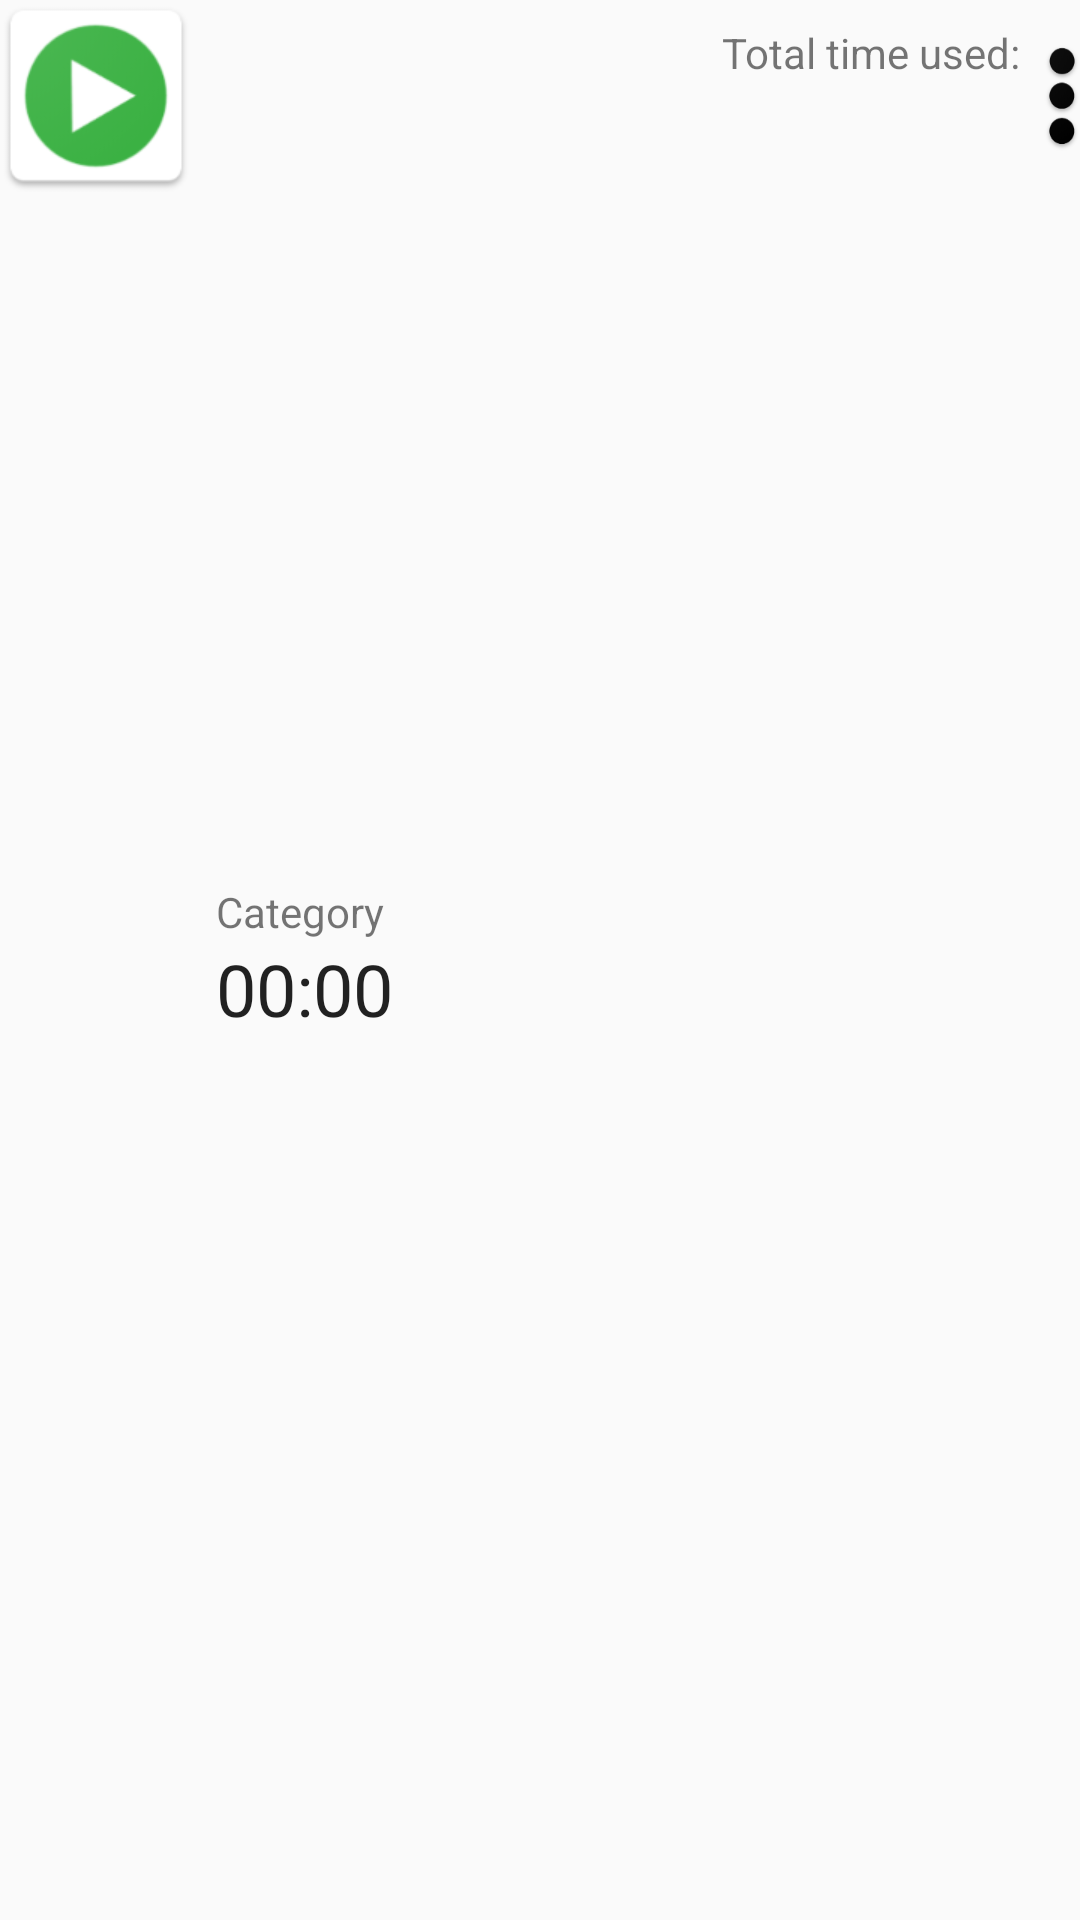

Layout XML and referenced resources for this Android screen:
<!-- AndroidManifest.xml: application theme AppTheme -->
<!-- res/layout/recyclerview_timers.xml -->
<?xml version="1.0" encoding="utf-8"?>
<LinearLayout
    xmlns:android="http://schemas.android.com/apk/res/android"
    xmlns:app="http://schemas.android.com/apk/res-auto"
    android:layout_width="match_parent"
    android:layout_height="wrap_content"
    android:orientation="horizontal">

    <ImageButton
        android:id="@+id/timerButton"
        android:layout_width="wrap_content"
        android:layout_height="wrap_content"
        android:layout_margin="8dp"
        android:contentDescription="@string/start_timer"
        app:srcCompat="@mipmap/start_button"
        android:background="@android:color/transparent"
        android:scaleY="1.5"
        android:scaleX="1.5"/>

    <LinearLayout
        android:layout_width="wrap_content"
        android:layout_height="wrap_content"
        android:orientation="vertical"
        android:layout_gravity="center"
        android:padding="8dp"
        android:layout_weight="3">

        <TextView
            android:id="@+id/timerCategory"
            android:layout_width="wrap_content"
            android:layout_height="wrap_content"
            android:text="@string/category"/>

        <Chronometer
            android:id="@+id/timer"
            android:layout_width="wrap_content"
            android:layout_height="wrap_content"
            android:textSize="24sp"/>

    </LinearLayout>

    <LinearLayout
        android:layout_width="wrap_content"
        android:layout_height="match_parent"
        android:orientation="vertical"
        android:padding="8dp"
        android:layout_weight="3">

        <TextView
            android:layout_width="wrap_content"
            android:layout_height="wrap_content"
            android:layout_gravity="end"
            android:text="@string/total_time" />

        <TextView
            android:id="@+id/totalTimeUsed"
            android:layout_width="wrap_content"
            android:layout_height="wrap_content"
            android:layout_gravity="end"/>
    </LinearLayout>

    <ImageButton
        android:id="@+id/editorTimerView"
        android:paddingTop="8dp"
        android:layout_width="12dp"
        android:layout_height="wrap_content"
        android:src="@mipmap/dot_editor"
        android:background="@android:color/transparent"/>
</LinearLayout>
<!-- resources referenced by this layout -->
<resources>
  <!-- mipmap dot_editor: png bitmap (mipmap-hdpi, 1942 bytes) -->
  <!-- mipmap start_button: png bitmap (mipmap-hdpi, 3507 bytes) -->
  <string name="category">Category</string>
  <string name="start_timer">Start Timer</string>
  <string name="total_time">Total time used: </string>
  <style name="AppTheme" parent="Theme.AppCompat.Light.NoActionBar">
          
          <item name="colorPrimary">@color/colorPrimary</item>
          <item name="colorPrimaryDark">@color/colorPrimaryDark</item>
          <item name="colorAccent">@color/colorAccent</item>
      </style>
  <color name="colorPrimary">#3BB143</color>
  <color name="colorPrimaryDark">#028910</color>
  <color name="colorAccent">#0B6623</color>
</resources>
